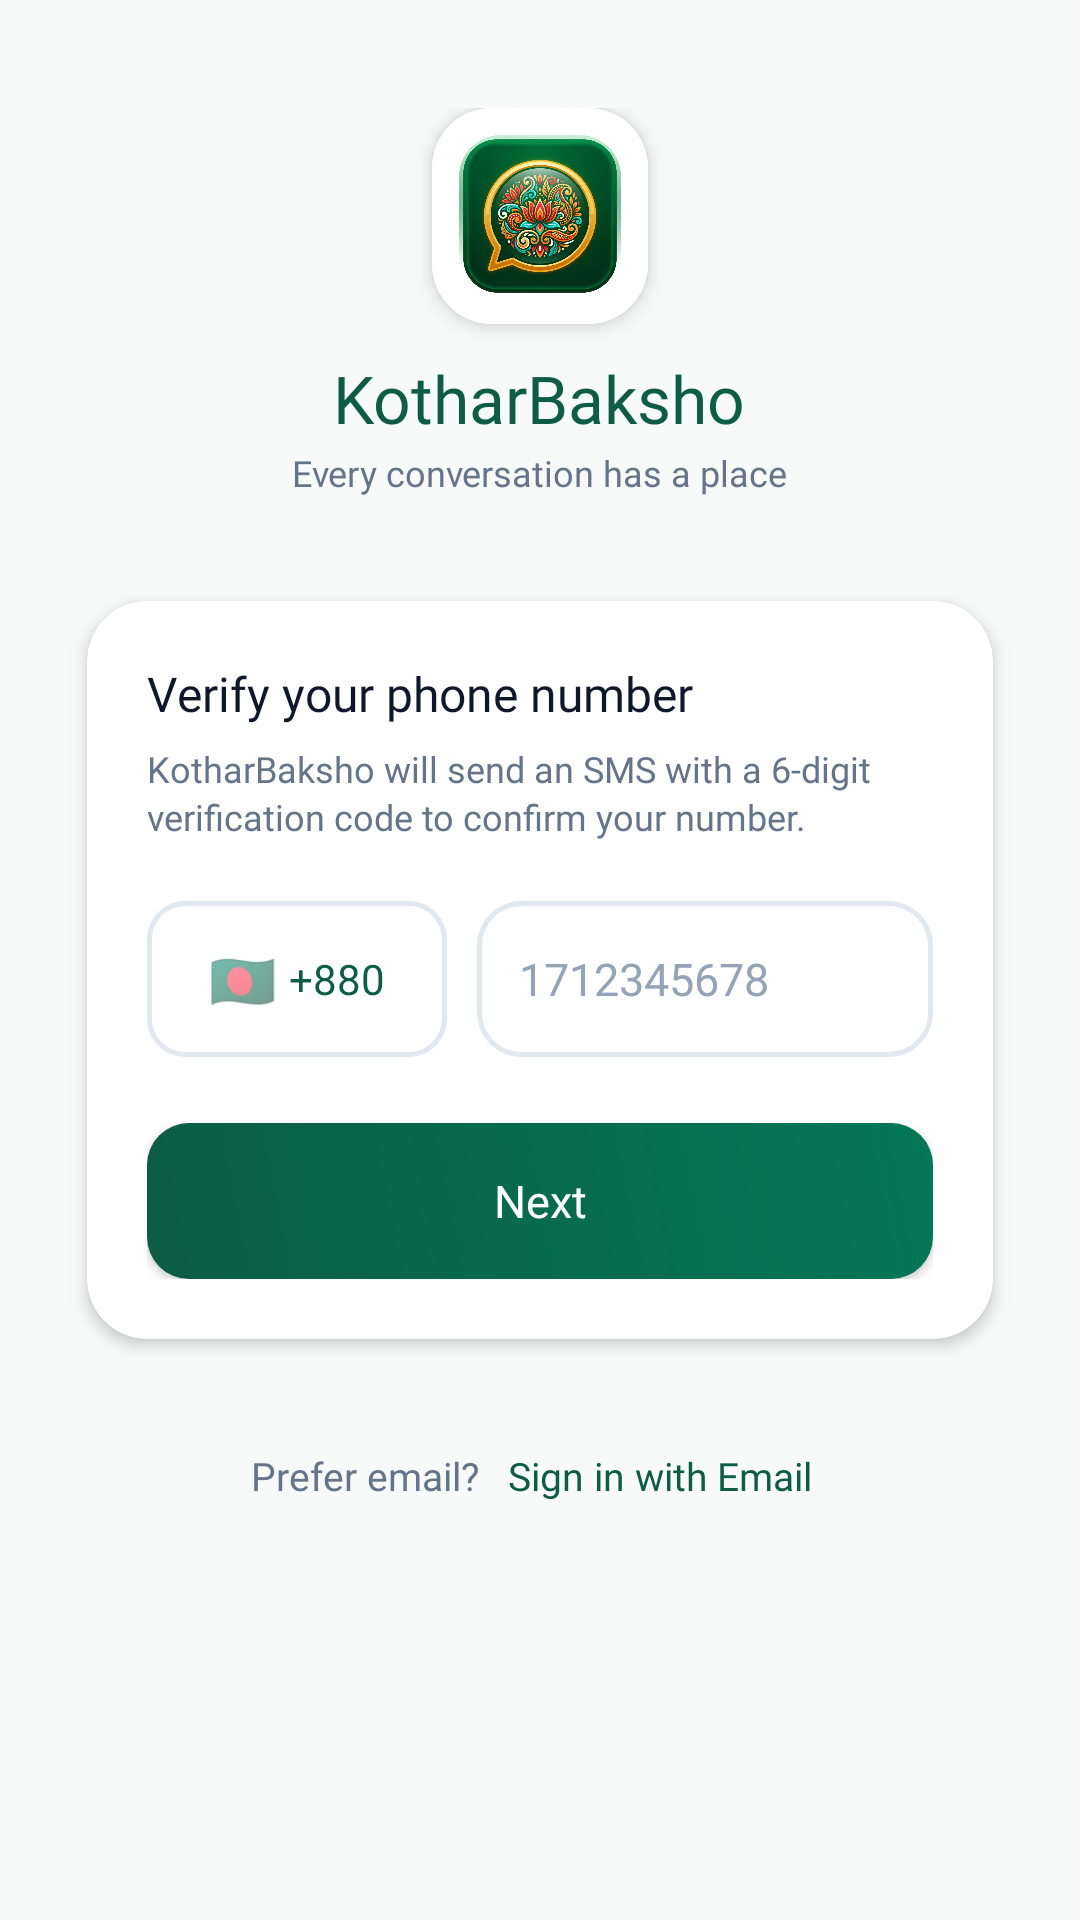

Write the Android layout XML for this screen, with the resource values it uses.
<!-- AndroidManifest.xml: application theme Theme.KotharBaksho -->
<!-- res/layout/activity_login.xml -->
<?xml version="1.0" encoding="utf-8"?>
<ScrollView xmlns:android="http://schemas.android.com/apk/res/android"
    xmlns:app="http://schemas.android.com/apk/res-auto"
    xmlns:tools="http://schemas.android.com/tools"
    android:layout_width="match_parent"
    android:layout_height="match_parent"
    android:background="@color/bg_main"
    android:fillViewport="true"
    tools:context=".login">

    <androidx.constraintlayout.widget.ConstraintLayout
        android:layout_width="match_parent"
        android:layout_height="wrap_content"
        android:paddingHorizontal="20dp"
        android:paddingVertical="20dp">

        
        <LinearLayout
            android:id="@+id/brandHeader"
            android:layout_width="wrap_content"
            android:layout_height="wrap_content"
            android:layout_marginTop="16dp"
            android:gravity="center"
            android:orientation="vertical"
            app:layout_constraintEnd_toEndOf="parent"
            app:layout_constraintStart_toStartOf="parent"
            app:layout_constraintTop_toTopOf="parent">

            <androidx.cardview.widget.CardView
                android:layout_width="72dp"
                android:layout_height="72dp"
                app:cardCornerRadius="20dp"
                app:cardElevation="4dp">

                <ImageView
                    android:layout_width="match_parent"
                    android:layout_height="match_parent"
                    android:scaleType="centerCrop"
                    android:src="@drawable/app_logo" />
            </androidx.cardview.widget.CardView>

            <TextView
                android:layout_width="wrap_content"
                android:layout_height="wrap_content"
                android:layout_marginTop="10dp"
                android:fontFamily="@font/poppins_bold"
                android:text="@string/app_name_english"
                android:textColor="@color/primary"
                android:textSize="22sp" />

            <TextView
                android:layout_width="wrap_content"
                android:layout_height="wrap_content"
                android:layout_marginTop="2dp"
                android:fontFamily="@font/poppins_regular"
                android:text="@string/tagline_english"
                android:textColor="@color/text_secondary"
                android:textSize="12sp" />

        </LinearLayout>

        
        <androidx.cardview.widget.CardView
            android:id="@+id/phoneCard"
            android:layout_width="match_parent"
            android:layout_height="wrap_content"
            android:layout_marginTop="24dp"
            app:cardBackgroundColor="@color/surface_card"
            app:cardCornerRadius="20dp"
            app:cardElevation="3dp"
            app:cardUseCompatPadding="true"
            app:layout_constraintEnd_toEndOf="parent"
            app:layout_constraintStart_toStartOf="parent"
            app:layout_constraintTop_toBottomOf="@id/brandHeader">

            <LinearLayout
                android:layout_width="match_parent"
                android:layout_height="wrap_content"
                android:orientation="vertical"
                android:padding="20dp">

                <TextView
                    android:layout_width="wrap_content"
                    android:layout_height="wrap_content"
                    android:fontFamily="@font/poppins_bold"
                    android:text="Verify your phone number"
                    android:textColor="@color/text_primary"
                    android:textSize="16sp" />

                <TextView
                    android:layout_width="wrap_content"
                    android:layout_height="wrap_content"
                    android:layout_marginTop="6dp"
                    android:fontFamily="@font/poppins_regular"
                    android:lineSpacingExtra="2dp"
                    android:text="KotharBaksho will send an SMS with a 6-digit verification code to confirm your number."
                    android:textColor="@color/text_secondary"
                    android:textSize="12sp" />

                
                <LinearLayout
                    android:layout_width="match_parent"
                    android:layout_height="wrap_content"
                    android:layout_marginTop="20dp"
                    android:orientation="horizontal">

                    
                    <LinearLayout
                        android:layout_width="100dp"
                        android:layout_height="52dp"
                        android:background="@drawable/bg_country_box"
                        android:gravity="center"
                        android:orientation="horizontal"
                        android:paddingHorizontal="10dp">

                        <TextView
                            android:layout_width="wrap_content"
                            android:layout_height="wrap_content"
                            android:text="🇧🇩"
                            android:textSize="18sp" />

                        <TextView
                            android:id="@+id/etCountryCode"
                            android:layout_width="wrap_content"
                            android:layout_height="wrap_content"
                            android:layout_marginStart="4dp"
                            android:fontFamily="@font/poppins_bold"
                            android:text="+880"
                            android:textColor="@color/primary"
                            android:textSize="14sp" />

                    </LinearLayout>

                    
                    <EditText
                        android:id="@+id/etPhoneNumber"
                        android:layout_width="0dp"
                        android:layout_height="52dp"
                        android:layout_marginStart="10dp"
                        android:layout_weight="1"
                        android:background="@drawable/bg_input_field"
                        android:fontFamily="@font/poppins_regular"
                        android:hint="1712345678"
                        android:inputType="phone"
                        android:maxLength="15"
                        android:paddingHorizontal="14dp"
                        android:textColor="@color/text_primary"
                        android:textColorHint="@color/text_hint"
                        android:textSize="15sp" />

                </LinearLayout>

                
                <FrameLayout
                    android:layout_width="match_parent"
                    android:layout_height="52dp"
                    android:layout_marginTop="22dp">

                    <androidx.appcompat.widget.AppCompatButton
                        android:id="@+id/btnSendOtp"
                        android:layout_width="match_parent"
                        android:layout_height="match_parent"
                        android:background="@drawable/bg_btn_primary"
                        android:fontFamily="@font/poppins_bold"
                        android:text="Next"
                        android:textAllCaps="false"
                        android:textColor="@color/white"
                        android:textSize="15sp" />

                    <ProgressBar
                        android:id="@+id/loginProgressBar"
                        android:layout_width="26dp"
                        android:layout_height="26dp"
                        android:layout_gravity="center"
                        android:indeterminateTint="@color/white"
                        android:visibility="gone" />

                </FrameLayout>

            </LinearLayout>

        </androidx.cardview.widget.CardView>

        
        <LinearLayout
            android:id="@+id/altLayout"
            android:layout_width="wrap_content"
            android:layout_height="wrap_content"
            android:layout_marginTop="20dp"
            android:gravity="center"
            android:orientation="horizontal"
            app:layout_constraintEnd_toEndOf="parent"
            app:layout_constraintStart_toStartOf="parent"
            app:layout_constraintTop_toBottomOf="@id/phoneCard">

            <TextView
                android:layout_width="wrap_content"
                android:layout_height="wrap_content"
                android:fontFamily="@font/poppins_regular"
                android:text="Prefer email? "
                android:textColor="@color/text_secondary"
                android:textSize="13sp" />

            <TextView
                android:id="@+id/tvEmailLogin"
                android:layout_width="wrap_content"
                android:layout_height="wrap_content"
                android:fontFamily="@font/poppins_bold"
                android:padding="6dp"
                android:text="Sign in with Email"
                android:textColor="@color/primary"
                android:textSize="13sp" />

        </LinearLayout>

    </androidx.constraintlayout.widget.ConstraintLayout>

</ScrollView>
<!-- resources referenced by this layout -->
<resources>
  <color name="bg_main">#F8FAF9</color>
  <color name="primary">#0B5D43</color>
  <color name="surface_card">#FFFFFF</color>
  <color name="text_hint">#94A3B8</color>
  <color name="text_primary">#0F172A</color>
  <color name="text_secondary">#64748B</color>
  <color name="white">#FFFFFFFF</color>
  <!-- drawable app_logo: png bitmap (drawable-xhdpi, 474106 bytes) -->
  <!-- drawable bg_btn_primary (drawable) -->
  <?xml version="1.0" encoding="utf-8"?>
  <ripple xmlns:android="http://schemas.android.com/apk/res/android"
      android:color="#33FFFFFF">
      <item>
          <shape>
              <gradient
                  android:startColor="@color/primary"
                  android:endColor="@color/primary_variant"
                  android:angle="45" />
              <corners android:radius="14dp" />
          </shape>
      </item>
  </ripple>
  <!-- drawable bg_country_box (drawable) -->
  <?xml version="1.0" encoding="utf-8"?>
  <shape xmlns:android="http://schemas.android.com/apk/res/android">
      <solid android:color="@color/surface_card" />
      <stroke android:width="1.5dp" android:color="@color/divider_line" />
      <corners android:radius="12dp" />
  </shape>
  <!-- drawable bg_input_field (drawable) -->
  <?xml version="1.0" encoding="utf-8"?>
  <shape xmlns:android="http://schemas.android.com/apk/res/android">
      <solid android:color="@color/surface_card" />
      <stroke android:width="1.5dp" android:color="@color/divider_line" />
      <corners android:radius="14dp" />
  </shape>
  <string name="app_name_english">KotharBaksho</string>
  <string name="tagline_english">Every conversation has a place</string>
  <style name="Theme.KotharBaksho" parent="Theme.MaterialComponents.DayNight.NoActionBar">
          
          <item name="colorPrimary">@color/primary</item>
          <item name="colorPrimaryVariant">@color/primary_dark</item>
          <item name="colorOnPrimary">@color/white</item>
          
          <item name="colorSecondary">@color/accent_gold</item>
          <item name="colorSecondaryVariant">@color/accent_gold_dark</item>
          <item name="colorOnSecondary">@color/black</item>
          
          <item name="android:statusBarColor">@color/primary_dark</item>
          <item name="android:windowBackground">@color/bg_main</item>
      </style>
  <color name="primary_variant">#047857</color>
  <color name="divider_line">#E2E8F0</color>
  <color name="primary_dark">#064E3B</color>
  <color name="accent_gold">#F59E0B</color>
  <color name="accent_gold_dark">#D97706</color>
  <color name="black">#FF000000</color>
</resources>
